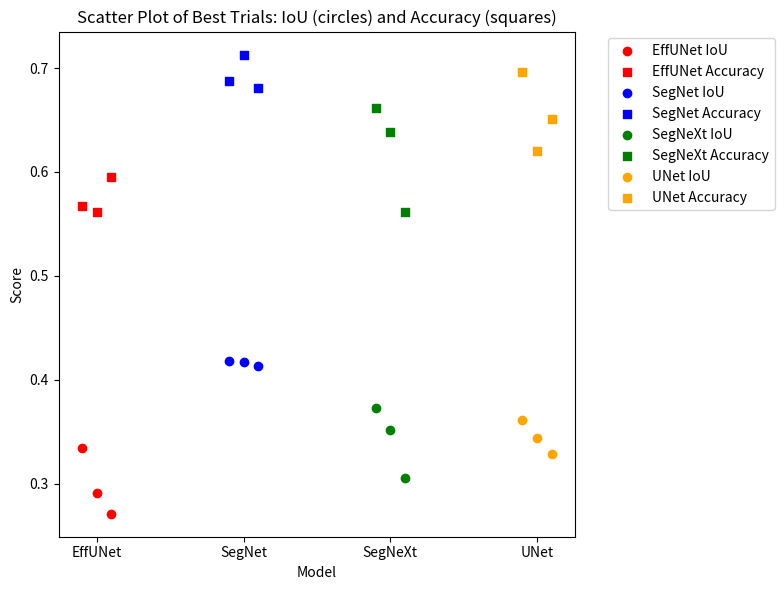

Python code for this plot:
import matplotlib.pyplot as plt

# Define the data for each model
data = {
    'EffUNet': [
        {'trial': 10, 'IoU': 0.3345284163951874, 'Accuracy': 0.5673018097877502},
        {'trial': 12, 'IoU': 0.29103508591651917, 'Accuracy': 0.5611971020698547},
        {'trial': 16, 'IoU': 0.27115553617477417, 'Accuracy': 0.5953456163406372}
    ],
    'SegNet': [
        {'trial': 20, 'IoU': 0.417961448431015, 'Accuracy': 0.6879932284355164},
        {'trial': 16, 'IoU': 0.41724562644958496, 'Accuracy': 0.7130351066589355},
        {'trial': 21, 'IoU': 0.41365084052085876, 'Accuracy': 0.6805597543716431}
    ],
    'SegNeXt': [
        {'trial': 5, 'IoU': 0.37294554710388184, 'Accuracy': 0.661917507648468},
        {'trial': 21, 'IoU': 0.3514586389064789, 'Accuracy': 0.6383455395698547},
        {'trial': 13, 'IoU': 0.3052079379558563, 'Accuracy': 0.5614440441131592}
    ],
    'UNet': [
        {'trial': 9, 'IoU': 0.36140650510787964, 'Accuracy': 0.695797324180603},
        {'trial': 13, 'IoU': 0.34374257922172546, 'Accuracy': 0.6200038194656372},
        {'trial': 21, 'IoU': 0.3289145231246948, 'Accuracy': 0.6505522131919861}
    ]
}

# Colors for each model
colors = {
    'EffUNet': 'red',
    'SegNet': 'blue',
    'SegNeXt': 'green',
    'UNet': 'orange'
}

plt.figure(figsize=(8, 6))

model_names = list(data.keys())
# Use integer positions for each model group on x-axis
positions = range(len(model_names))  # 0,1,2,3

# For each model, add scatter points for each trial.
# We add a small horizontal offset for each trial so that points don't overlap.
for i, model in enumerate(model_names):
    trials = data[model]
    # Offsets for each trial (e.g., -0.1, 0, 0.1)
    offsets = [-0.1, 0, 0.1]
    for j, trial in enumerate(trials):
        x = i + offsets[j]
        # Plot IoU as a circle
        plt.scatter(x, trial['IoU'], marker='o', color=colors[model],
                    label=f"{model} IoU" if j == 0 else "")
        # Plot Accuracy as a square
        plt.scatter(x, trial['Accuracy'], marker='s', color=colors[model],
                    label=f"{model} Accuracy" if j == 0 else "")

# Set x-axis ticks and labels corresponding to the model names
plt.xticks(positions, model_names)
plt.xlabel('Model')
plt.ylabel('Score')
plt.title('Scatter Plot of Best Trials: IoU (circles) and Accuracy (squares)')
plt.legend(bbox_to_anchor=(1.05, 1), loc='upper left')
plt.tight_layout()
plt.savefig("WS_scatter_plot.png")
